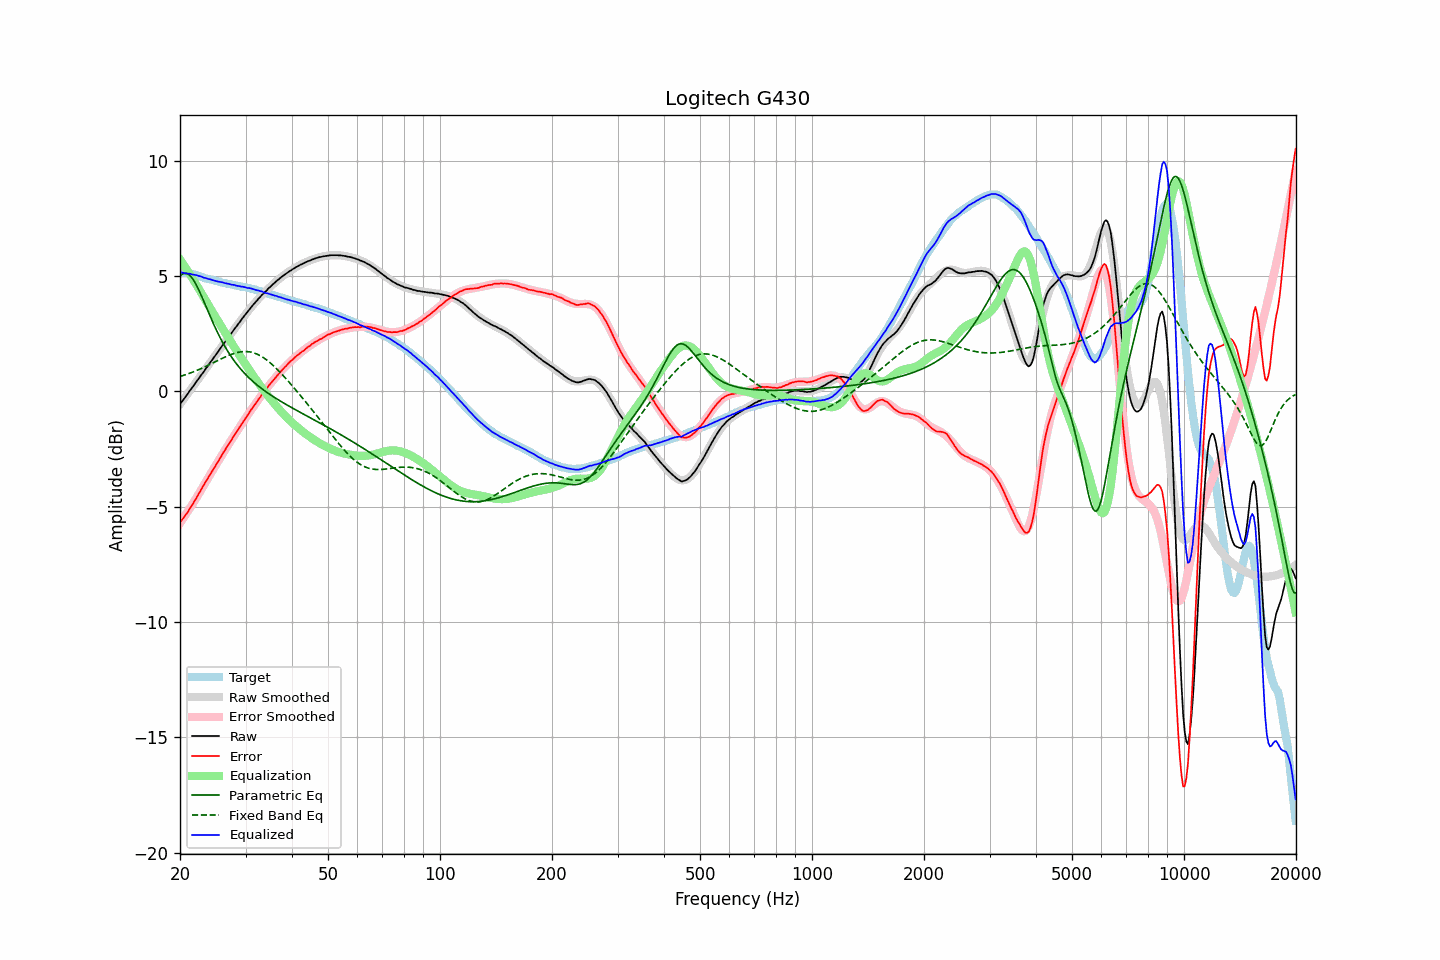

The data file committed next to this chart (first rows):
frequency, raw, error, smoothed, error_smoothed, equalization, parametric_eq, fixed_band_eq, equalized_raw, equalized_smoothed, target
20.00, -0.55, -5.68, -0.56, -5.71, 5.71, 5.00, 0.64, 5.16, 5.15, 5.13
20.20, -0.46, -5.59, -0.47, -5.61, 5.61, 5.06, 0.66, 5.15, 5.14, 5.13
20.40, -0.37, -5.50, -0.37, -5.51, 5.51, 5.10, 0.68, 5.13, 5.14, 5.13
20.61, -0.28, -5.41, -0.28, -5.40, 5.40, 5.11, 0.71, 5.12, 5.13, 5.13
20.81, -0.18, -5.31, -0.18, -5.30, 5.30, 5.11, 0.73, 5.11, 5.11, 5.13
21.02, -0.09, -5.22, -0.09, -5.19, 5.19, 5.08, 0.76, 5.10, 5.10, 5.13
21.23, 0.02, -5.09, 0.01, -5.08, 5.08, 5.02, 0.78, 5.10, 5.09, 5.11
21.44, 0.11, -4.99, 0.11, -4.97, 4.97, 4.95, 0.81, 5.08, 5.08, 5.10
21.66, 0.20, -4.88, 0.20, -4.86, 4.86, 4.86, 0.83, 5.06, 5.06, 5.08
21.87, 0.30, -4.76, 0.30, -4.75, 4.75, 4.75, 0.86, 5.05, 5.05, 5.05
22.09, 0.40, -4.65, 0.39, -4.64, 4.64, 4.63, 0.89, 5.04, 5.03, 5.04
22.31, 0.49, -4.52, 0.49, -4.53, 4.53, 4.49, 0.92, 5.01, 5.01, 5.01
22.54, 0.59, -4.41, 0.59, -4.41, 4.41, 4.34, 0.95, 4.99, 4.99, 4.99
22.76, 0.69, -4.28, 0.68, -4.29, 4.29, 4.19, 0.98, 4.98, 4.97, 4.97
22.99, 0.78, -4.16, 0.78, -4.17, 4.17, 4.03, 1.01, 4.94, 4.95, 4.94
23.22, 0.87, -4.04, 0.88, -4.05, 4.05, 3.87, 1.04, 4.92, 4.93, 4.91
23.45, 0.98, -3.91, 0.97, -3.93, 3.93, 3.70, 1.08, 4.91, 4.90, 4.89
23.69, 1.07, -3.81, 1.07, -3.81, 3.81, 3.54, 1.11, 4.88, 4.88, 4.88
23.92, 1.17, -3.69, 1.17, -3.70, 3.70, 3.37, 1.14, 4.86, 4.86, 4.86
24.16, 1.27, -3.58, 1.26, -3.58, 3.58, 3.21, 1.18, 4.85, 4.84, 4.85
24.40, 1.36, -3.47, 1.36, -3.46, 3.46, 3.05, 1.21, 4.82, 4.82, 4.83
24.65, 1.46, -3.35, 1.46, -3.35, 3.35, 2.90, 1.25, 4.80, 4.80, 4.81
24.89, 1.55, -3.24, 1.55, -3.23, 3.23, 2.74, 1.28, 4.78, 4.79, 4.78
25.14, 1.65, -3.13, 1.65, -3.12, 3.12, 2.60, 1.32, 4.76, 4.77, 4.77
25.39, 1.75, -3.00, 1.75, -3.00, 3.00, 2.45, 1.35, 4.75, 4.75, 4.75
25.65, 1.85, -2.90, 1.85, -2.89, 2.89, 2.32, 1.39, 4.74, 4.74, 4.74
25.91, 1.95, -2.77, 1.94, -2.78, 2.78, 2.18, 1.42, 4.72, 4.72, 4.71
26.16, 2.05, -2.65, 2.04, -2.66, 2.66, 2.06, 1.45, 4.71, 4.70, 4.70
26.43, 2.14, -2.55, 2.14, -2.55, 2.55, 1.93, 1.48, 4.68, 4.69, 4.69
26.69, 2.24, -2.43, 2.23, -2.44, 2.44, 1.82, 1.52, 4.67, 4.67, 4.67
26.96, 2.34, -2.32, 2.33, -2.32, 2.32, 1.70, 1.55, 4.66, 4.65, 4.66
27.23, 2.43, -2.22, 2.43, -2.21, 2.21, 1.59, 1.57, 4.64, 4.64, 4.64
27.50, 2.52, -2.12, 2.52, -2.10, 2.10, 1.49, 1.60, 4.62, 4.63, 4.63
27.77, 2.62, -1.99, 2.62, -2.00, 2.00, 1.39, 1.63, 4.61, 4.61, 4.61
28.05, 2.72, -1.88, 2.71, -1.89, 1.89, 1.29, 1.65, 4.60, 4.60, 4.60
28.33, 2.80, -1.78, 2.80, -1.78, 1.78, 1.20, 1.67, 4.58, 4.58, 4.58
28.62, 2.90, -1.67, 2.90, -1.67, 1.67, 1.11, 1.69, 4.57, 4.57, 4.57
28.90, 2.99, -1.57, 2.99, -1.57, 1.57, 1.03, 1.70, 4.55, 4.56, 4.55
29.19, 3.08, -1.46, 3.08, -1.46, 1.46, 0.94, 1.71, 4.54, 4.54, 4.53
29.48, 3.18, -1.35, 3.17, -1.35, 1.35, 0.87, 1.72, 4.53, 4.53, 4.53
29.78, 3.27, -1.25, 3.27, -1.25, 1.25, 0.79, 1.72, 4.52, 4.52, 4.52
30.08, 3.36, -1.15, 3.36, -1.14, 1.14, 0.72, 1.72, 4.50, 4.50, 4.51
30.38, 3.44, -1.05, 3.44, -1.04, 1.04, 0.65, 1.72, 4.48, 4.48, 4.49
30.68, 3.54, -0.94, 3.53, -0.94, 0.94, 0.58, 1.71, 4.47, 4.47, 4.47
30.99, 3.63, -0.82, 3.62, -0.84, 0.84, 0.51, 1.70, 4.46, 4.45, 4.45
31.30, 3.71, -0.73, 3.70, -0.73, 0.73, 0.45, 1.68, 4.44, 4.44, 4.44
31.61, 3.79, -0.64, 3.78, -0.63, 0.63, 0.39, 1.66, 4.42, 4.42, 4.43
31.93, 3.87, -0.54, 3.86, -0.53, 0.53, 0.33, 1.64, 4.40, 4.40, 4.40
32.24, 3.94, -0.43, 3.94, -0.44, 0.44, 0.27, 1.61, 4.37, 4.38, 4.37
32.57, 4.03, -0.33, 4.02, -0.34, 0.34, 0.21, 1.58, 4.36, 4.36, 4.36
32.89, 4.10, -0.25, 4.10, -0.24, 0.24, 0.16, 1.54, 4.34, 4.34, 4.34
33.22, 4.18, -0.13, 4.17, -0.15, 0.15, 0.11, 1.50, 4.32, 4.32, 4.31
33.55, 4.24, -0.06, 4.24, -0.05, 0.05, 0.05, 1.45, 4.29, 4.30, 4.30
33.89, 4.31, 0.03, 4.31, 0.04, -0.04, 0.00, 1.40, 4.27, 4.27, 4.28
34.23, 4.38, 0.12, 4.38, 0.13, -0.13, -0.05, 1.35, 4.25, 4.25, 4.25
34.57, 4.46, 0.23, 4.45, 0.22, -0.22, -0.09, 1.30, 4.24, 4.23, 4.23
34.92, 4.52, 0.31, 4.52, 0.31, -0.31, -0.14, 1.24, 4.21, 4.21, 4.20
35.27, 4.59, 0.40, 4.58, 0.40, -0.40, -0.19, 1.18, 4.19, 4.19, 4.19
35.62, 4.65, 0.48, 4.65, 0.48, -0.48, -0.23, 1.12, 4.17, 4.17, 4.17
35.97, 4.71, 0.57, 4.71, 0.56, -0.56, -0.28, 1.05, 4.14, 4.15, 4.14
... 635 more rows
